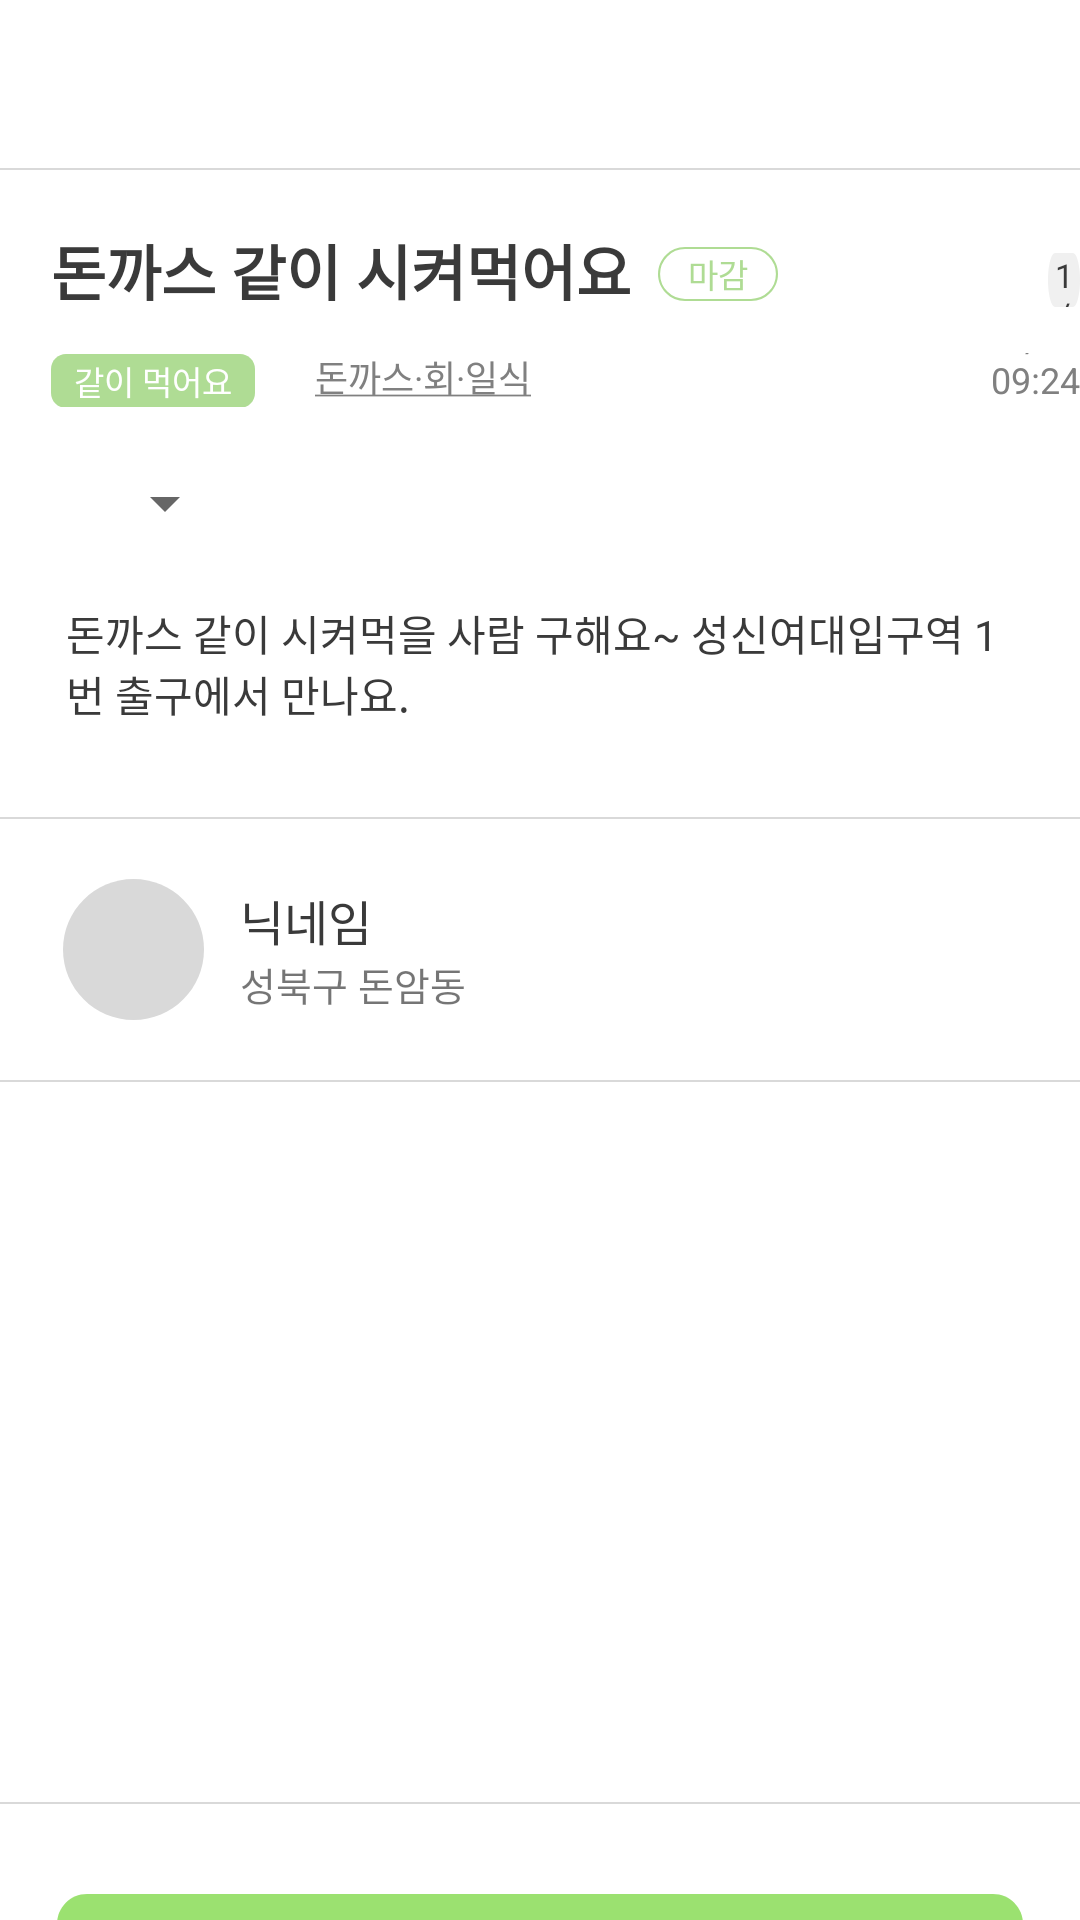

Here is an Android app screen rendered from its layout file. Give the layout XML and the strings, colors and styles it references.
<!-- AndroidManifest.xml: application theme Theme.DeliveryShareApp -->
<!-- res/layout/activity_post_detail_writer.xml -->
<?xml version="1.0" encoding="utf-8"?>
<LinearLayout xmlns:android="http://schemas.android.com/apk/res/android"
    xmlns:app="http://schemas.android.com/apk/res-auto"
    xmlns:tools="http://schemas.android.com/tools"
    android:layout_width="match_parent"
    android:layout_height="match_parent"
    android:orientation="vertical"
    tools:context=".PostDetailWriterActivity">

    <androidx.appcompat.widget.Toolbar
        android:id="@+id/postDetailWTb"
        android:layout_width="match_parent"
        android:layout_height="?attr/actionBarSize"
        android:background="@color/white"
        app:contentInsetStart="0dp">
    </androidx.appcompat.widget.Toolbar>

    <View
        android:layout_width="match_parent"
        android:layout_height="0.7dp"
        android:layout_centerInParent="true"
        android:background="#D9D9D9" />


    <LinearLayout
        android:layout_width="match_parent"
        android:layout_height="wrap_content"
        android:orientation="horizontal">

        <TextView
            android:id="@+id/post_title"
            android:layout_width="wrap_content"
            android:layout_height="29dp"
            android:layout_marginLeft="17dp"
            android:layout_marginTop="19dp"
            android:gravity="bottom"
            android:text="@string/post_title"
            android:textColor="#3A3A3A"
            android:textSize="20sp"
            android:textStyle="bold" />

        <TextView
            android:id="@+id/status"
            android:layout_width="wrap_content"
            android:layout_height="18dp"
            android:background="@drawable/status_box"
            android:layout_marginLeft="9dp"
            android:layout_marginTop="16dp"
            android:text="@string/status"
            android:textAppearance="@style/status"
            android:gravity="center"
            />

        <TextView
            android:id="@+id/count"
            android:background="@drawable/count_box"
            android:layout_width="wrap_content"
            android:layout_height="18dp"
            android:layout_marginTop="16dp"
            android:layout_marginLeft="90dp"
            android:text="@string/count"
            android:textColor="#3A3A3A"
            android:textSize="11dp"
            android:gravity="center"/>
    </LinearLayout>

    <LinearLayout
        android:layout_width="match_parent"
        android:layout_height="wrap_content"
        android:orientation="horizontal">

        <TextView
            android:id="@+id/option"
            android:layout_width="wrap_content"
            android:layout_height="18dp"
            android:background="@drawable/option_box"
            android:layout_marginLeft="17dp"
            android:layout_marginTop="13dp"
            android:text="@string/option"
            android:textColor="#FFFFFF"
            android:textSize="11sp"
            android:gravity="center"/>

        <TextView
            android:id="@+id/category"
            android:layout_width="wrap_content"
            android:layout_height="17dp"
            android:layout_marginLeft="20dp"
            android:layout_marginTop="12dp"
            android:text="@string/category"
            android:textColor="#808080"
            android:textSize="12dp"
            android:textFontWeight="400"/>

        <TextView
            android:id="@+id/created_at"
            android:layout_width="wrap_content"
            android:layout_height="17dp"
            android:layout_marginLeft="150dp"
            android:layout_marginTop="12dp"
            android:gravity="right|bottom"
            android:text="@string/created_at"
            android:textColor="#808080"
            android:textSize="12dp"
            android:textFontWeight="400" />
    </LinearLayout>

    <LinearLayout
        android:layout_width="match_parent"
        android:layout_height="wrap_content"
        android:orientation="horizontal">

        <Spinner
            android:id="@+id/spinner"
            android:layout_width="wrap_content"
            android:layout_height="wrap_content"
            android:layout_marginTop="20dp"
            android:layout_marginLeft="17dp"
            android:layout_marginRight="281dp"
            android:layout_weight="1" />
    </LinearLayout>

    <LinearLayout
        android:layout_width="match_parent"
        android:layout_height="wrap_content"
        android:orientation="vertical">

        <TextView
            android:id="@+id/content"
            android:layout_width="match_parent"
            android:layout_height="wrap_content"
            android:layout_marginLeft="22dp"
            android:layout_marginTop="21dp"
            android:layout_marginRight="22dp"
            android:text="@string/content"
            android:textColor="#3A3A3A"
            android:textSize="14dp"/>
    </LinearLayout>

    <View
        android:layout_width="380dp"
        android:layout_height="0.7dp"
        android:layout_gravity="center"
        android:layout_marginTop="31dp"
        android:background="#D9D9D9" />

    <LinearLayout
        android:id="@+id/post_writer_profile"
        android:layout_width="match_parent"
        android:layout_height="wrap_content"
        android:orientation="horizontal">

        <ImageView
            android:id="@+id/poster"
            android:layout_width="47dp"
            android:layout_height="47dp"
            android:layout_marginTop="20dp"
            android:layout_marginLeft="21dp"
            android:src="@drawable/circle_image"/>

        <LinearLayout
            android:layout_width="match_parent"
            android:layout_height="match_parent"
            android:orientation="vertical">

            <TextView
                android:id="@+id/movieName"
                android:layout_width="match_parent"
                android:layout_height="wrap_content"
                android:layout_marginTop="22dp"
                android:layout_marginLeft="12dp"
                android:text="@string/user_nickname"
                style="@style/boldFontStyle"
                android:textFontWeight="500"/>

            <TextView
                android:id="@+id/grade"
                android:layout_width="match_parent"
                android:layout_height="wrap_content"
                android:layout_marginLeft="12dp"
                android:text="@string/user_addr"
                android:textFontWeight="500"
                android:textSize="13sp"
                android:textStyle="bold"/>
        </LinearLayout>
    </LinearLayout>

    <View
        android:layout_width="380dp"
        android:layout_height="0.7dp"
        android:layout_gravity="center"
        android:layout_marginTop="20dp"
        android:background="#D9D9D9" />

    <View
        android:layout_width="match_parent"
        android:layout_height="0.7dp"
        android:background="#D9D9D9"
        android:layout_marginTop="240dp"/>

    <androidx.appcompat.widget.AppCompatButton
        android:layout_width="322dp"
        android:layout_height="42dp"
        android:background="@drawable/round_button"
        android:layout_marginTop="30dp"
        android:text="채팅방으로 이동하기"
        android:textColor="#FFFFFF"
        android:textSize="17sp"
        android:layout_gravity="center"/>

</LinearLayout>
<!-- resources referenced by this layout -->
<resources>
  <!-- drawable circle_image (drawable) -->
  <vector
      xmlns:android="http://schemas.android.com/apk/res/android"
      xmlns:aapt="http://schemas.android.com/aapt"
      android:width="57dp"
      android:height="57dp"
      android:viewportWidth="57"
      android:viewportHeight="57"
      >
  
      <group>
  
          <clip-path
              android:pathData="M57 28.5C57 44.2401 44.2401 57 28.5 57C12.7599 57 0 44.2401 0 28.5C0 12.7599 12.7599 0 28.5 0C44.2401 0 57 12.7599 57 28.5Z"
              />
  
          <path
              android:pathData="M0 0V57H57V0"
              android:fillColor="#D9D9D9"
              />
  
      </group>
  
  </vector>
  <!-- drawable count_box (drawable) -->
  <?xml version="1.0" encoding="utf-8"?>
  <vector
      xmlns:android="http://schemas.android.com/apk/res/android"
      xmlns:aapt="http://schemas.android.com/aapt"
      android:width="40dp"
      android:height="18dp"
      android:viewportWidth="40"
      android:viewportHeight="18"
      >
  
      <group>
  
          <clip-path
              android:pathData="M9 0H31C35.9706 0 40 4.02944 40 9C40 13.9706 35.9706 18 31 18H9C4.02944 18 0 13.9706 0 9C0 4.02944 4.02944 0 9 0Z"
              />
  
          <path
              android:pathData="M0 0V18H40V0"
              android:fillColor="#F0F0F0"
              />
  
      </group>
  
  </vector>
  <!-- drawable option_box (drawable) -->
  <?xml version="1.0" encoding="utf-8"?>
  <vector
      xmlns:android="http://schemas.android.com/apk/res/android"
      xmlns:aapt="http://schemas.android.com/aapt"
      android:width="68dp"
      android:height="18dp"
      android:viewportWidth="68"
      android:viewportHeight="18"
      >
  
      <group>
  
          <clip-path
              android:pathData="M5 0H63C65.7614 0 68 2.23858 68 5V13C68 15.7614 65.7614 18 63 18H5C2.23858 18 0 15.7614 0 13V5C0 2.23858 2.23858 0 5 0Z"
              />
  
          <path
              android:pathData="M0 0V18H68V0"
              android:fillColor="#AFDC94"
              />
  
      </group>
  
  </vector>
  <!-- drawable round_button (drawable) -->
  <vector
      xmlns:android="http://schemas.android.com/apk/res/android"
      xmlns:aapt="http://schemas.android.com/aapt"
      android:width="322dp"
      android:height="42dp"
      android:viewportWidth="322"
      android:viewportHeight="42"
      >
  
      <group>
  
          <clip-path
              android:pathData="M10 0H312C317.523 0 322 4.47715 322 10V32C322 37.5228 317.523 42 312 42H10C4.47715 42 0 37.5228 0 32V10C0 4.47715 4.47715 0 10 0Z"
              />
  
          <path
              android:pathData="M0 0V42H322V0"
              android:fillColor="#9BE170"
              />
  
      </group>
  
  </vector>
  <string name="category"><u>돈까스·회·일식</u></string>
  <string name="content">돈까스 같이 시켜먹을 사람 구해요~ 성신여대입구역 1번 출구에서 만나요.</string>
  <string name="count">1/4명</string>
  <string name="created_at">07/06 09:24</string>
  <string name="option">같이 먹어요</string>
  <string name="post_title">돈까스 같이 시켜먹어요</string>
  <string name="status">마감</string>
  <string name="user_addr">성북구 돈암동</string>
  <string name="user_nickname">닉네임</string>
  <style name="boldFontStyle">
          <item name="android:textColor">#3A3A3A</item>
          <item name="android:textSize">16sp</item>
          <item name="android:textStyle">bold</item>
      </style>
  <style name="status">
  
          <item name="android:textSize">
              11sp
          </item>
  
          <item name="android:textColor">
              #AFDC94
          </item>
  
      </style>
  <style name="Theme.DeliveryShareApp" parent="Theme.MaterialComponents.DayNight.DarkActionBar">
          
          <item name="colorPrimary">@color/purple_500</item>
          <item name="colorPrimaryVariant">@color/purple_700</item>
          <item name="colorOnPrimary">@color/white</item>
          
          <item name="colorSecondary">@color/teal_200</item>
          <item name="colorSecondaryVariant">@color/teal_700</item>
          <item name="colorOnSecondary">@color/black</item>
          
          <item name="android:statusBarColor" tools:targetApi="l">?attr/colorPrimaryVariant</item>
          
      </style>
  <!-- not gathered from this repository: default colours our renderer supplied (Android Studio template values) -->
  <color name="purple_500">#FF6200EE</color>
  <color name="purple_700">#FF3700B3</color>
  <color name="teal_200">#FF03DAC5</color>
  <color name="teal_700">#FF018786</color>
  <color name="black">#FF000000</color>
  <color name="white">#FFFFFFFF</color>
</resources>
